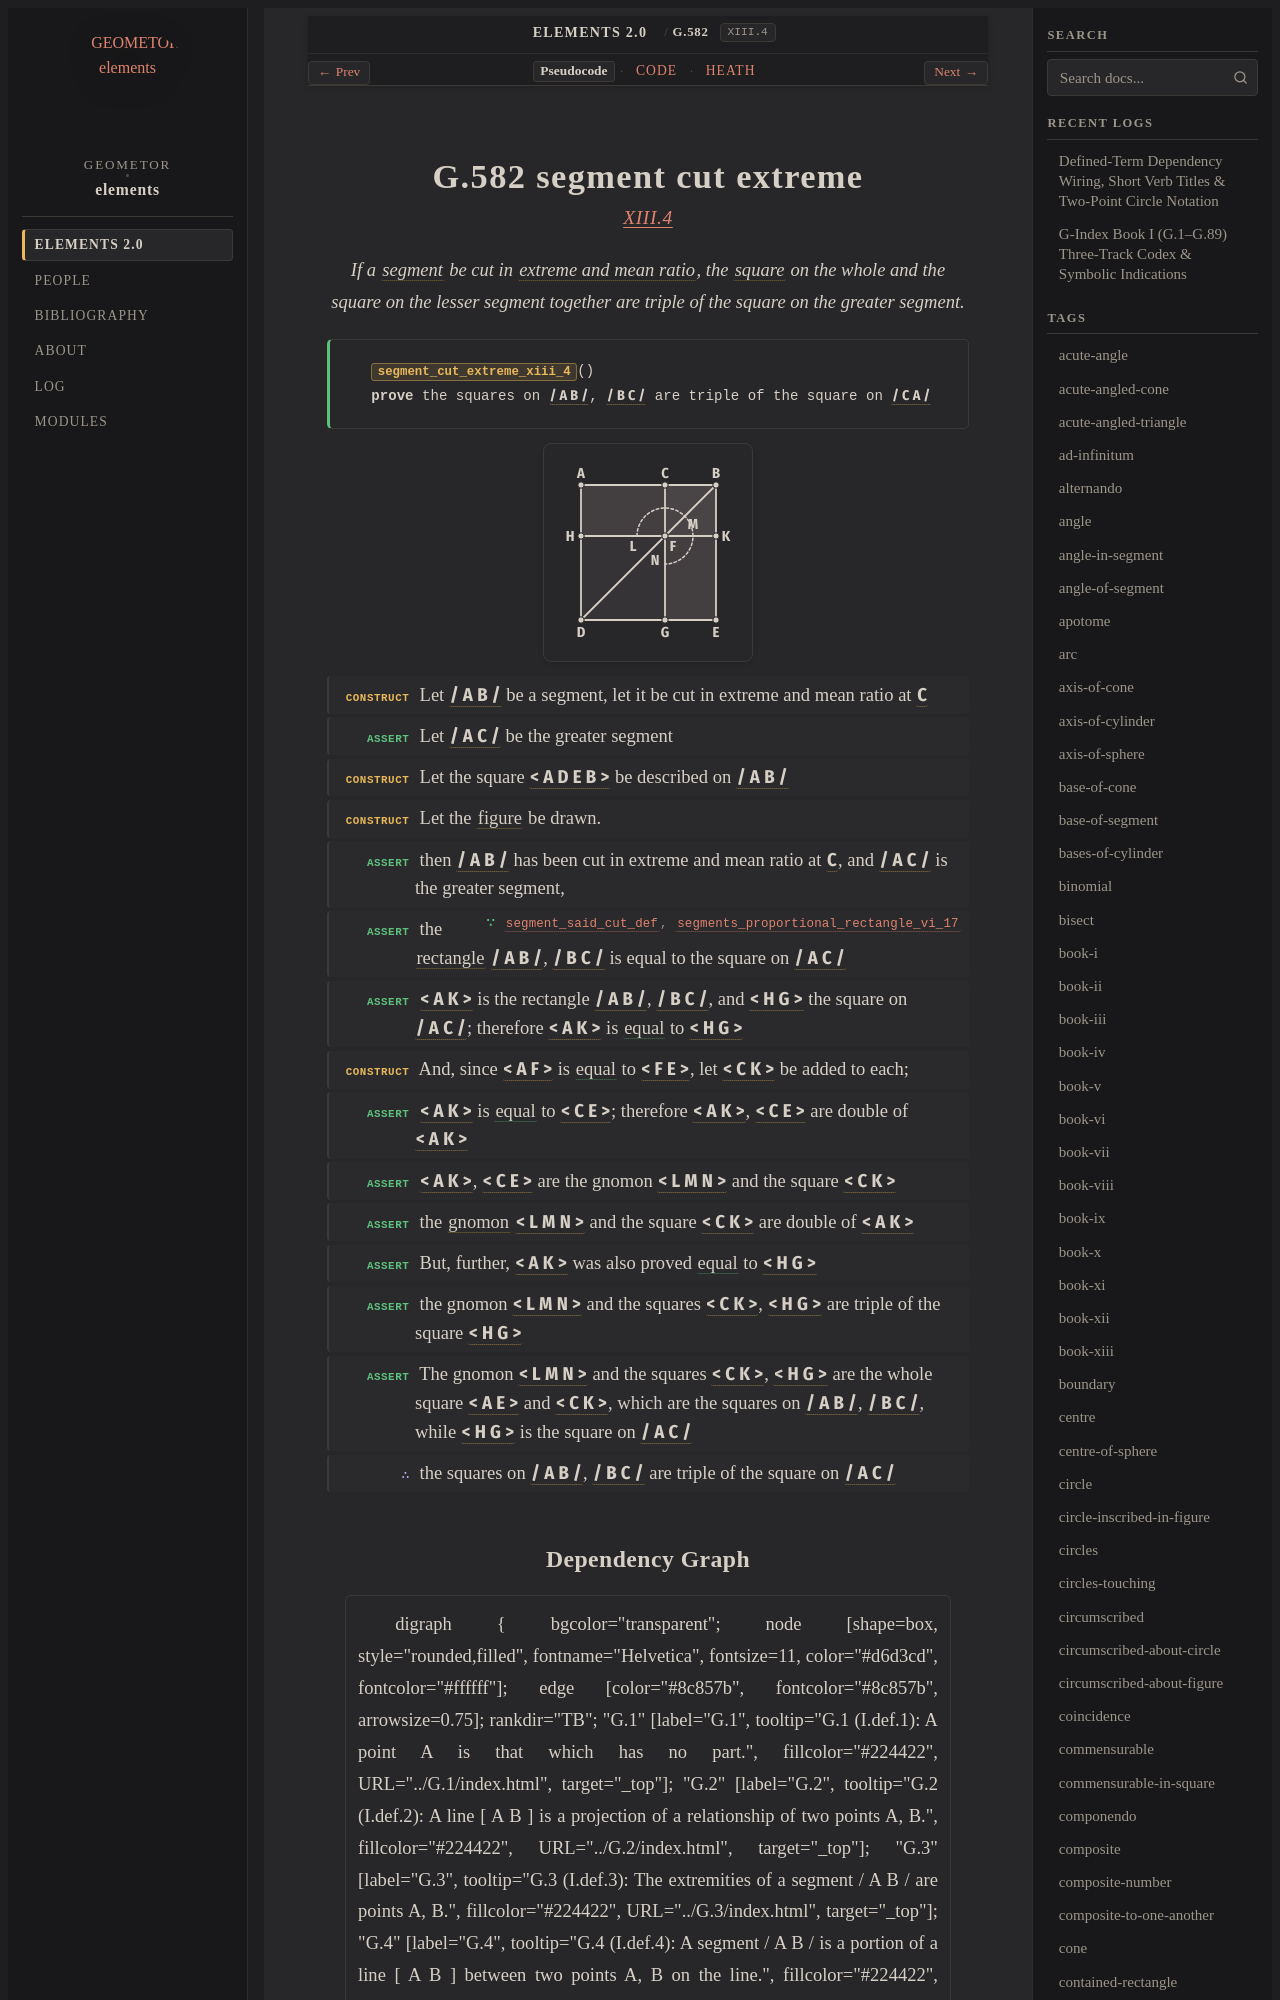

repository: geometor/elements · page: elements2/G.582/index.html · generator: sphinx

:order: 582
:number: 582
:canonical_id: G.582
:original_id: XIII.4
:title: G.582 segment cut extreme
:volume: III
:book: XIII
:type: prop
:subtype: theorem
:categories: theorem, proof, solid-geometry, regular-solids
:category: theorem, proof, solid-geometry, regular-solids
:tags: book-xiii, point, segment, triangle, quadrilateral, polygon, straight-line, extreme-and-mean-ratio, square, figure, contained-rectangle, gnomon, ratio, equality
:dependencies: G.4, G.9, G.63, G.81, G.86, G.228, G.242
:excerpt: If a segment be cut in extreme and mean ratio, the square on the whole and the square on the lesser segment together are triple of the square on the greater segment.

.. _G.582:
.. _XIII.4:

G.582 segment cut extreme
=========================

.. rubric:: `XIII.4 <https://geometor.github.io/euclid/heath/volume_III/book_xiii/propositions/04/>`_

.. enunciation::

   If a :term:`segment <G.4>` be cut in :term:`extreme and mean ratio <G.242>`, the :term:`square <G.63>` on the whole and the square on the lesser segment together are triple of the square on the greater segment.

.. signature:: theorem

   | :fn:`segment_cut_extreme_xiii_4 <G.582>`\ ()
   | **prove** the squares on :g:`/ A B / <g1:/ A B />`, :g:`/ B C / <g1:/ B C />` are triple of the square on :g:`/ C A / <g1:/ C A />`

.. picture:: g1.svg
   :alt: Book XIII, Proposition 4

.. step:: construct

   Let :g:`/ A B / <g1:/ A B />` be a segment, let it be cut in extreme and mean ratio at :g:`C <g1:C>`

.. step:: assert

   Let :g:`/ A C / <g1:/ A C />` be the greater segment

.. step:: construct

   Let the square :g:`< A D E B > <g1:< A D E B >>` be described on :g:`/ A B / <g1:/ A B />`

.. step:: construct

   Let the :term:`figure <G.9>` be drawn.

.. step:: assert

   then :g:`/ A B / <g1:/ A B />` has been cut in extreme and mean ratio at :g:`C <g1:C>`, and :g:`/ A C / <g1:/ A C />` is the greater segment,

.. step:: assert ∵ segment_said_cut_def, segments_proportional_rectangle_vi_17 <G.242, G.228>

   the :term:`rectangle <G.81>` :g:`/ A B / <g1:/ A B />`, :g:`/ B C / <g1:/ B C />` is equal to the square on :g:`/ A C / <g1:/ A C />`

.. step:: assert

   :g:`< A K > <g1:< A K >>` is the rectangle :g:`/ A B / <g1:/ A B />`, :g:`/ B C / <g1:/ B C />`, and :g:`< H G > <g1:< H G >>` the square on :g:`/ A C / <g1:/ A C />`; therefore :g:`< A K > <g1:< A K >>` is :eq:`equal <g1:< A K > = g1:< H G >>` to :g:`< H G > <g1:< H G >>`

.. step:: construct

   And, since :g:`< A F > <g1:< A F >>` is :eq:`equal <g1:< A F > = g1:< F E >>` to :g:`< F E > <g1:< F E >>`, let :g:`< C K > <g1:< C K >>` be added to each;

.. step:: assert

   :g:`< A K > <g1:< A K >>` is :eq:`equal <g1:< A K > = g1:< C E >>` to :g:`< C E > <g1:< C E >>`; therefore :g:`< A K > <g1:< A K >>`, :g:`< C E > <g1:< C E >>` are double of :g:`< A K > <g1:< A K >>`

.. step:: assert

   :g:`< A K > <g1:< A K >>`, :g:`< C E > <g1:< C E >>` are the gnomon :g:`< L M N > <g1:< L M N >>` and the square :g:`< C K > <g1:< C K >>`

.. step:: assert

   the :term:`gnomon <G.86>` :g:`< L M N > <g1:< L M N >>` and the square :g:`< C K > <g1:< C K >>` are double of :g:`< A K > <g1:< A K >>`

.. step:: assert

   But, further, :g:`< A K > <g1:< A K >>` was also proved :eq:`equal <g1:< A K > = g1:< H G >>` to :g:`< H G > <g1:< H G >>`

.. step:: assert

   the gnomon :g:`< L M N > <g1:< L M N >>` and the squares :g:`< C K > <g1:< C K >>`, :g:`< H G > <g1:< H G >>` are triple of the square :g:`< H G > <g1:< H G >>`

.. step:: assert

   The gnomon :g:`< L M N > <g1:< L M N >>` and the squares :g:`< C K > <g1:< C K >>`, :g:`< H G > <g1:< H G >>` are the whole square :g:`< A E > <g1:< A E >>` and :g:`< C K > <g1:< C K >>`, which are the squares on :g:`/ A B / <g1:/ A B />`, :g:`/ B C / <g1:/ B C />`, while :g:`< H G > <g1:< H G >>` is the square on :g:`/ A C / <g1:/ A C />`

.. step:: conclude

   the squares on :g:`/ A B / <g1:/ A B />`, :g:`/ B C / <g1:/ B C />` are triple of the square on :g:`/ A C / <g1:/ A C />`
